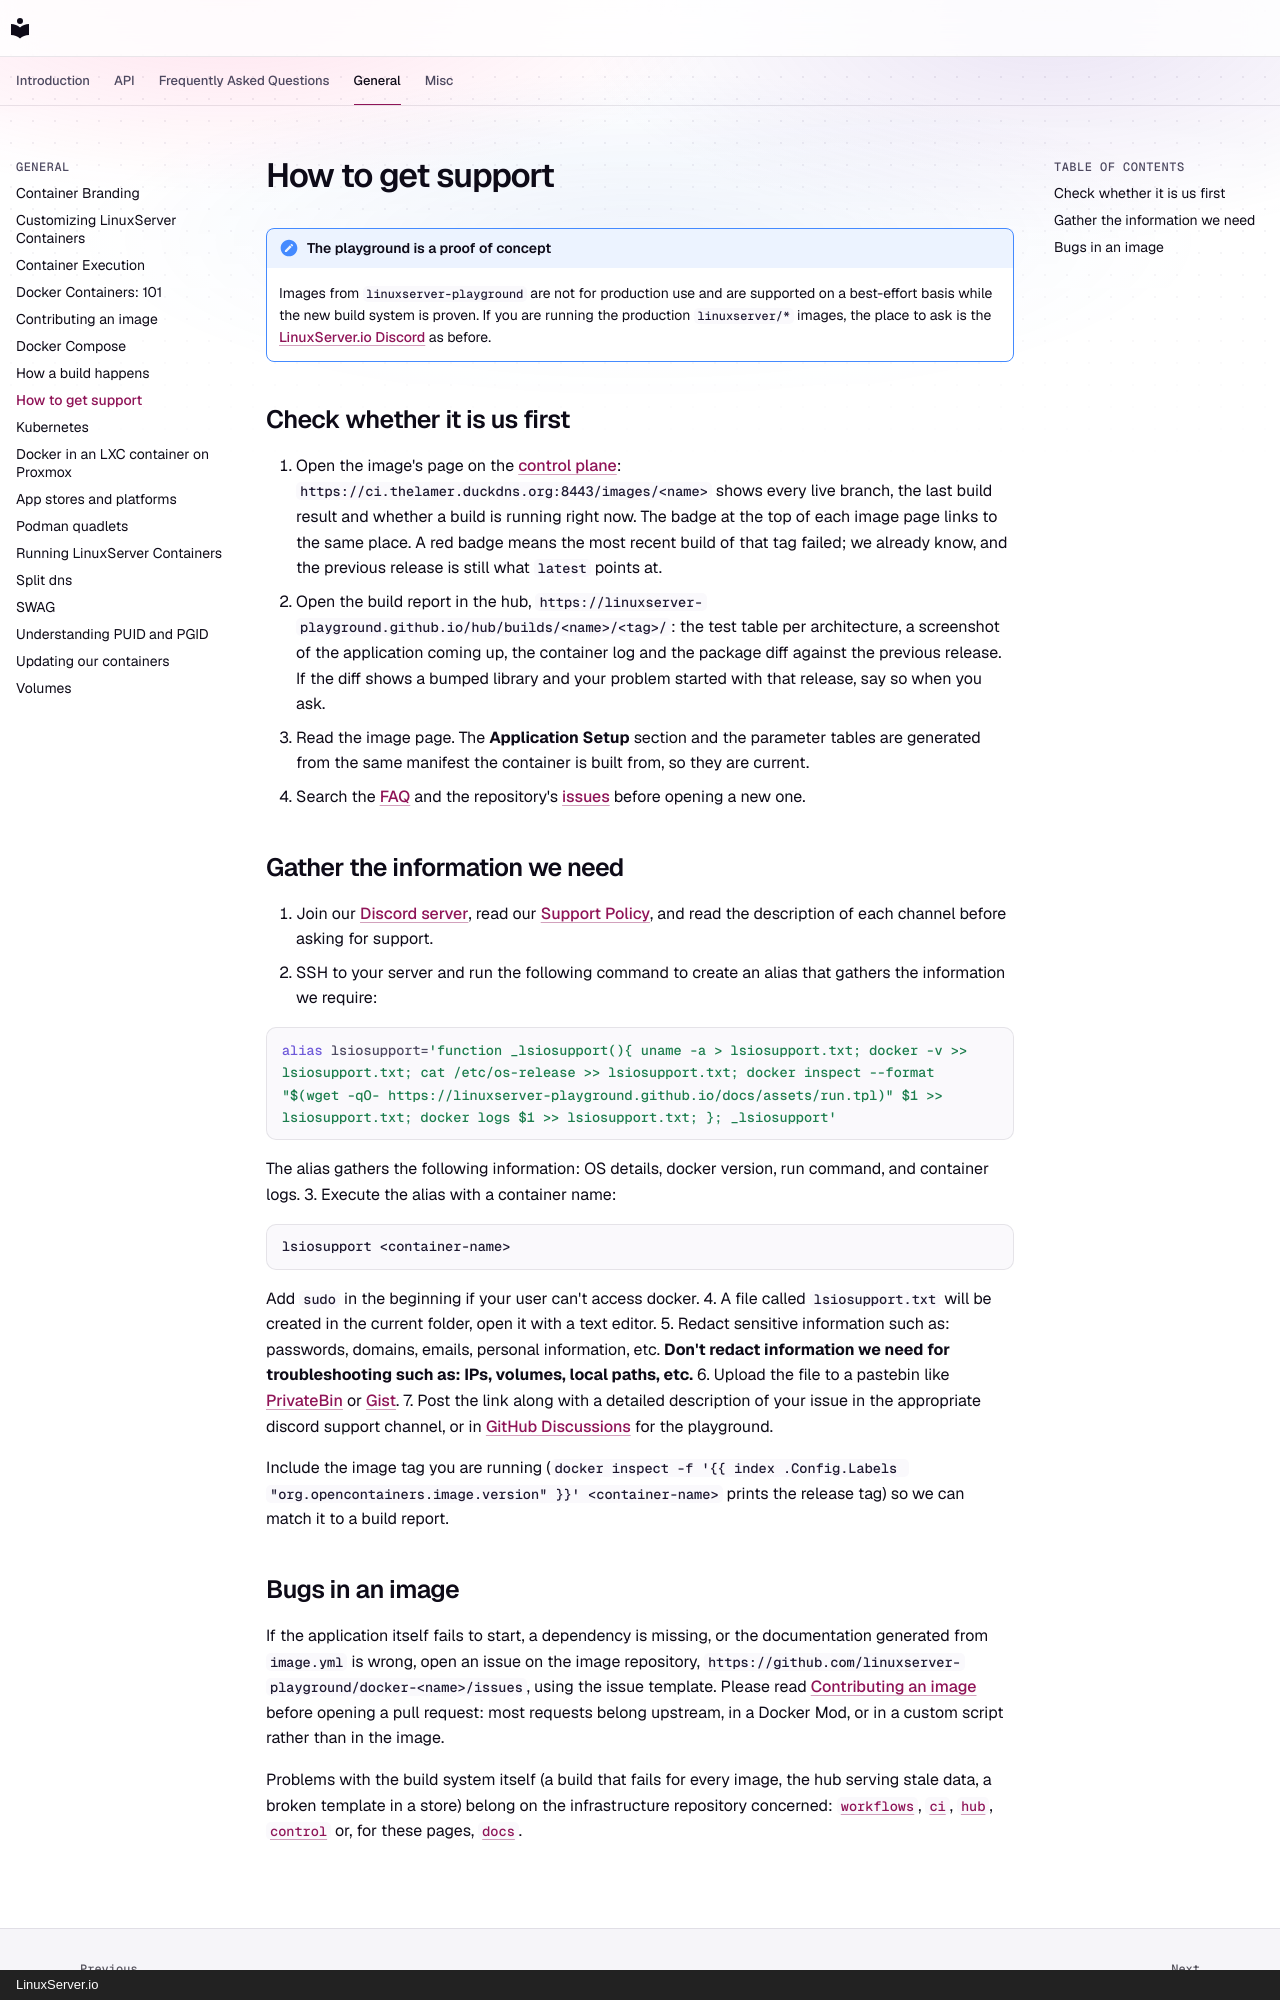

repository: linuxserver-playground/docs · page: general/how-to-get-support/index.html · generator: mkdocs · copyright: LinuxServer.io

# How to get support

!!! note "The playground is a proof of concept"

    Images from `linuxserver-playground` are not for production use and are supported on a best-effort basis while the new build system is proven. If you are running the production `linuxserver/*` images, the place to ask is the [LinuxServer.io Discord](https://linuxserver.io/discord) as before.

## Check whether it is us first

1. Open the image's page on the [control plane](https://ci.thelamer.duckdns.org:8443/): `https://ci.thelamer.duckdns.org:8443/images/<name>` shows every live branch, the last build result and whether a build is running right now. The badge at the top of each image page links to the same place. A red badge means the most recent build of that tag failed; we already know, and the previous release is still what `latest` points at.
2. Open the build report in the hub, `https://linuxserver-playground.github.io/hub/builds/<name>/<tag>/`: the test table per architecture, a screenshot of the application coming up, the container log and the package diff against the previous release. If the diff shows a bumped library and your problem started with that release, say so when you ask.
3. Read the image page. The **Application Setup** section and the parameter tables are generated from the same manifest the container is built from, so they are current.
4. Search the [FAQ](../FAQ.md) and the repository's [issues](https://github.com/linuxserver-playground) before opening a new one.

## Gather the information we need

1. Join our [Discord server](https://linuxserver.io/discord), read our [Support Policy](../misc/support-policy.md), and read the description of each channel before asking for support.
2. SSH to your server and run the following command to create an alias that gathers the information we require:

   ```bash
   alias lsiosupport='function _lsiosupport(){ uname -a > lsiosupport.txt; docker -v >> lsiosupport.txt; cat /etc/os-release >> lsiosupport.txt; docker inspect --format "$(wget -qO- https://linuxserver-playground.github.io/docs/assets/run.tpl)" $1 >> lsiosupport.txt; docker logs $1 >> lsiosupport.txt; }; _lsiosupport'
   ```

   The alias gathers the following information: OS details, docker version, run command, and container logs.
3. Execute the alias with a container name:

   ```bash
   lsiosupport <container-name>
   ```

   Add `sudo` in the beginning if your user can't access docker.
4. A file called `lsiosupport.txt` will be created in the current folder, open it with a text editor.
5. Redact sensitive information such as: passwords, domains, emails, personal information, etc.
   **Don't redact information we need for troubleshooting such as: IPs, volumes, local paths, etc.**
6. Upload the file to a pastebin like [PrivateBin](https://privatebin.net/) or [Gist](https://gist.github.com/).
7. Post the link along with a detailed description of your issue in the appropriate discord support channel, or in [GitHub Discussions](https://github.com/orgs/linuxserver-playground/discussions) for the playground.

Include the image tag you are running (`docker inspect -f '{{ index .Config.Labels "org.opencontainers.image.version" }}' <container-name>` prints the release tag) so we can match it to a build report.
